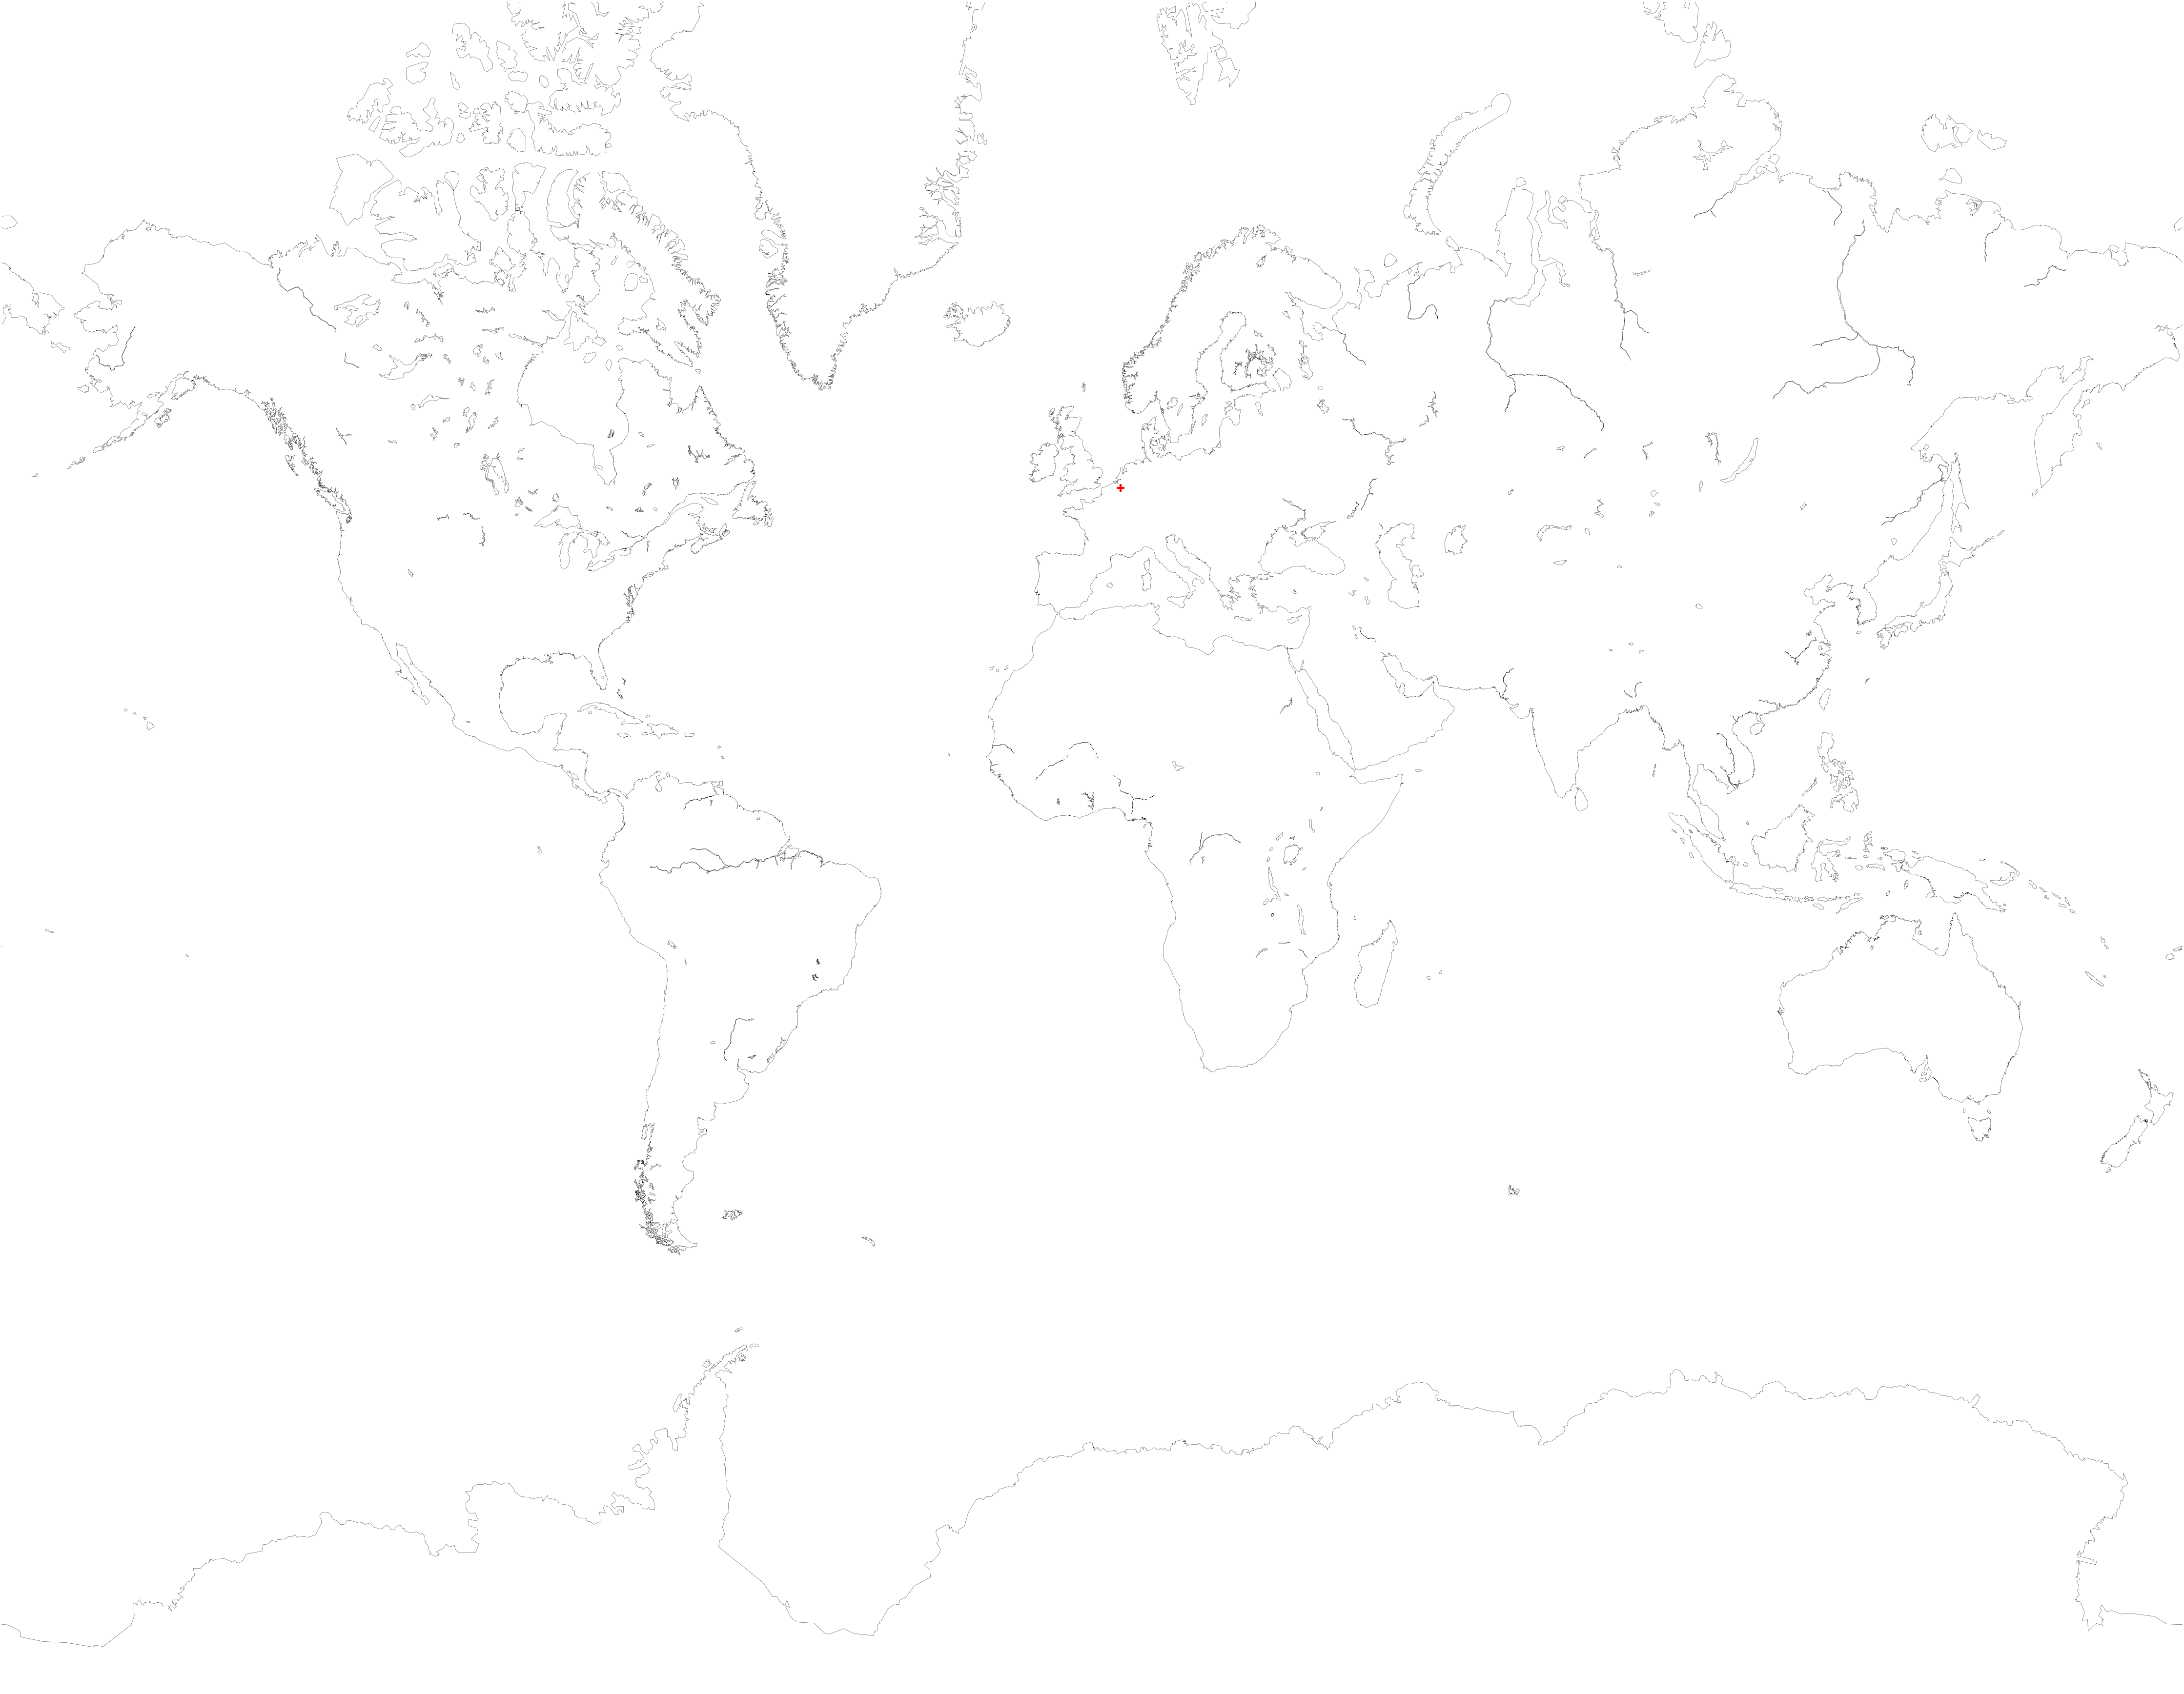

Generate this figure with Python:
import serial
from sys import argv
from mpl_toolkits.basemap import Basemap
import matplotlib.pyplot as plt
import re


ser = serial.Serial(port=argv[1], baudrate=115200, parity=serial.PARITY_NONE, stopbits=serial.STOPBITS_ONE,
                    bytesize=serial.EIGHTBITS, timeout=0)


print("Connected to port " + ser.portstr + ".")

count = 0
line = []

num_sats = 0
latitude = 0
longtitude = 0

fig = plt.figure(figsize=(20, 15))
bm = Basemap(projection='merc', llcrnrlat=-80, urcrnrlat=80, llcrnrlon=-180, urcrnrlon=180, lat_ts=20, resolution='l')

while ser.readable():
    if latitude != 0 and longtitude != 0:
        break

    for c in ser.read():
        line.append(c)
        if c == '\n':
            str_line = ''.join(line)
            comment_bool = re.search(r"^#.*$", str_line)
            if not comment_bool:
                gps_data = str_line.split()
                if len(gps_data) == 4:
                    if gps_data[0] == 'G':
                        num_sats = int(float(gps_data[1]))
                        latitude = float(gps_data[2])
                        longtitude = float(gps_data[3])

                        print('Connected to ' + str(num_sats) + ' satellites: ' + str(latitude) + ' ' + str(longtitude) + '')
            else:
                print(str_line[1:])
            line = []
            count += 1
            break

print("Disconnecting from port " + ser.portstr + ".")
ser.close()
bm.drawcoastlines(linewidth=0.1)
loc_x, loc_y = bm(longtitude, latitude)
plt.plot(loc_x, loc_y, zorder=200, marker='+', alpha=1, markersize=4, color='red')
plt.axis('off')
plt.savefig('gps_read.png', dpi=300, bbox_inches='tight', pad_inches=0)
plt.close()
